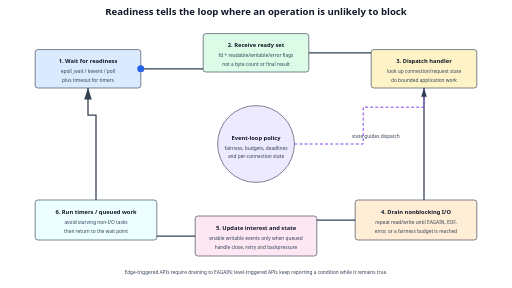
t = 0.00 s
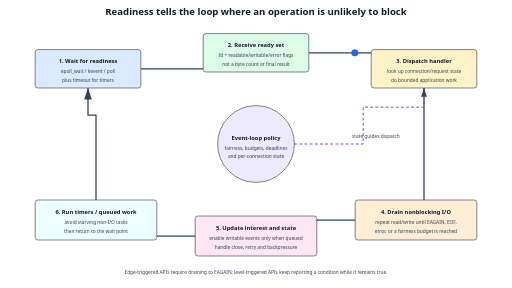
t = 2.00 s
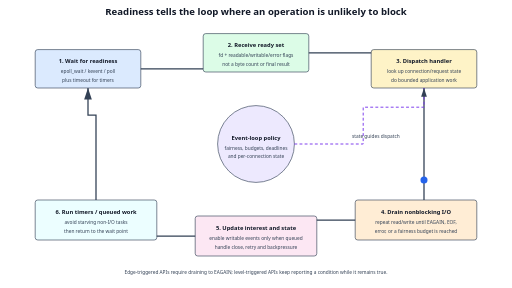
t = 4.00 s
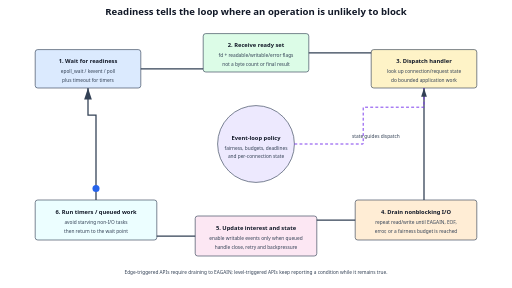
t = 6.00 s

The animated SVG that drew these frames (rendered in a browser with its animation timeline set to each time). Animation: 1 SMIL element (animateMotion=1); one cycle of 8.00 s, repeats indefinitely.

<svg xmlns="http://www.w3.org/2000/svg" width="1600" height="900" viewBox="0 0 1600 900" role="img" aria-labelledby="title desc">
  <title id="title">Readiness-based event loop</title>
  <desc id="desc">An animated event-loop token waits for readiness, dispatches a handler, drains nonblocking I/O until EAGAIN, updates interest, and returns to wait while timers and queued work share a bounded budget.</desc>
  <defs><marker id="a" markerWidth="10" markerHeight="10" refX="9" refY="3" orient="auto"><path d="M0,0 L0,6 L9,3z" fill="#334155"/></marker><style>.h{font:700 30px system-ui,sans-serif;fill:#111827}.t{font:700 18px system-ui,sans-serif;fill:#111827}.s{font:15px system-ui,sans-serif;fill:#334155}.box{stroke:#334155;stroke-width:2}.line{fill:none;stroke:#334155;stroke-width:4;marker-end:url(#a)}.dash{fill:none;stroke:#7c3aed;stroke-width:3;stroke-dasharray:9 7;marker-end:url(#a)}</style></defs>
  <rect width="1600" height="900" fill="#fff"/><text x="800" y="48" text-anchor="middle" class="h">Readiness tells the loop where an operation is unlikely to block</text>
  <circle cx="800" cy="450" r="120" fill="#ede9fe" class="box"/><text x="800" y="437" text-anchor="middle" class="t">Event-loop policy</text><text x="800" y="468" text-anchor="middle" class="s">fairness, budgets, deadlines</text><text x="800" y="494" text-anchor="middle" class="s">and per-connection state</text>

  <rect x="110" y="155" width="330" height="120" rx="8" fill="#dbeafe" class="box"/><text x="275" y="198" text-anchor="middle" class="t">1. Wait for readiness</text><text x="275" y="229" text-anchor="middle" class="s">epoll_wait / kevent / poll</text><text x="275" y="255" text-anchor="middle" class="s">plus timeout for timers</text>
  <rect x="635" y="105" width="330" height="120" rx="8" fill="#dcfce7" class="box"/><text x="800" y="148" text-anchor="middle" class="t">2. Receive ready set</text><text x="800" y="179" text-anchor="middle" class="s">fd + readable/writable/error flags</text><text x="800" y="205" text-anchor="middle" class="s">not a byte count or final result</text>
  <rect x="1160" y="155" width="330" height="120" rx="8" fill="#fef3c7" class="box"/><text x="1325" y="198" text-anchor="middle" class="t">3. Dispatch handler</text><text x="1325" y="229" text-anchor="middle" class="s">look up connection/request state</text><text x="1325" y="255" text-anchor="middle" class="s">do bounded application work</text>
  <rect x="1110" y="625" width="380" height="125" rx="8" fill="#ffedd5" class="box"/><text x="1300" y="669" text-anchor="middle" class="t">4. Drain nonblocking I/O</text><text x="1300" y="700" text-anchor="middle" class="s">repeat read/write until EAGAIN, EOF,</text><text x="1300" y="727" text-anchor="middle" class="s">error, or a fairness budget is reached</text>
  <rect x="610" y="675" width="380" height="125" rx="8" fill="#fce7f3" class="box"/><text x="800" y="719" text-anchor="middle" class="t">5. Update interest and state</text><text x="800" y="750" text-anchor="middle" class="s">enable writable events only when queued</text><text x="800" y="777" text-anchor="middle" class="s">handle close, retry and backpressure</text>
  <rect x="110" y="625" width="380" height="125" rx="8" fill="#ecfeff" class="box"/><text x="300" y="669" text-anchor="middle" class="t">6. Run timers / queued work</text><text x="300" y="700" text-anchor="middle" class="s">avoid starving non-I/O tasks</text><text x="300" y="727" text-anchor="middle" class="s">then return to the wait point</text>

  <path id="loop" d="M440 215 H635 M965 165 H1160 M1325 275 V625 M1110 688 H990 M610 738 H490 M300 625 V360 H275 V275" class="line"/>
  <circle cx="440" cy="215" r="11" fill="#2563eb"><animateMotion dur="8s" repeatCount="indefinite" path="M0 0 H195 M525 -50 H720 M885 60 V410 M670 473 H550 M170 523 H50 M-140 410 V145 H-165 V60"/></circle>
  <path d="M920 450 H1135 V335 H1325 V275" class="dash"/><text x="1100" y="430" class="s" fill="#6d28d9">state guides dispatch</text>
  <text x="800" y="856" text-anchor="middle" class="s">Edge-triggered APIs require draining to EAGAIN; level-triggered APIs keep reporting a condition while it remains true.</text>
</svg>
